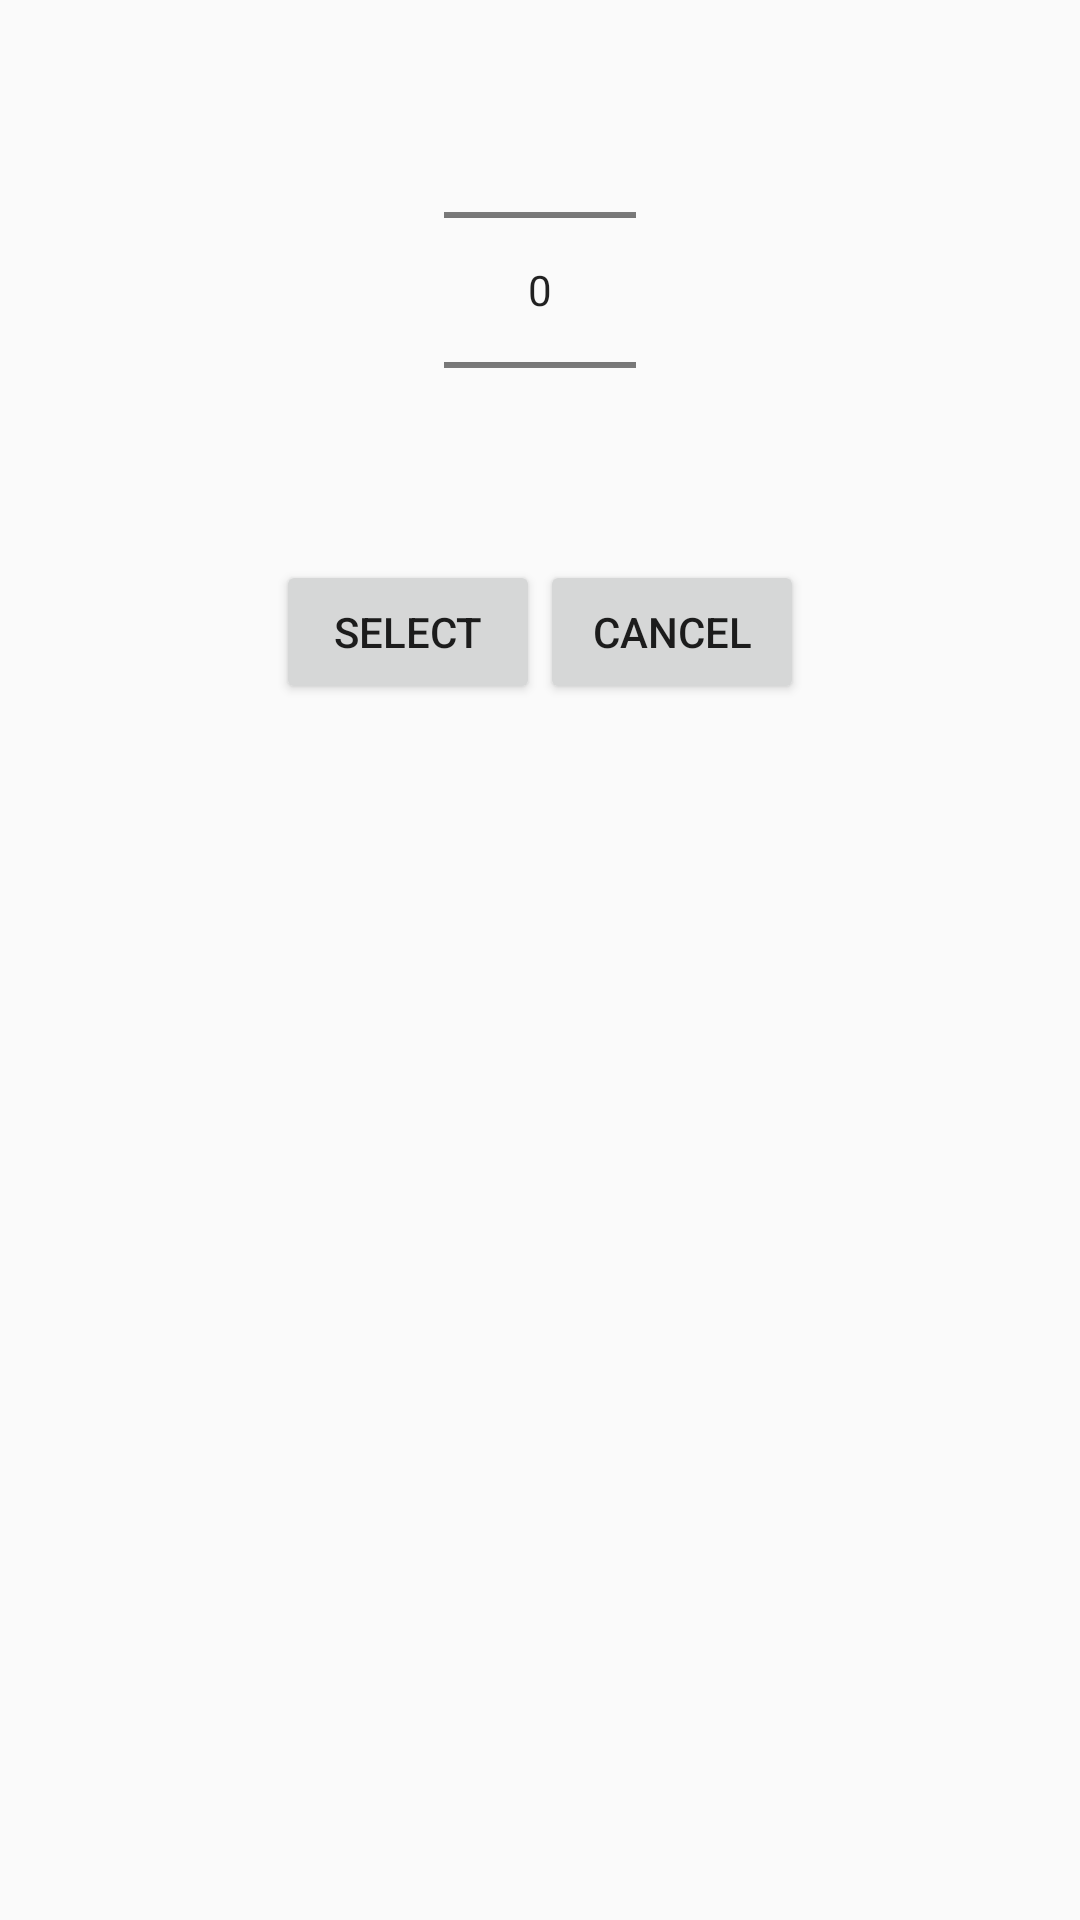

This screen was rendered from an Android layout file. Write that file and the resources it references.
<!-- AndroidManifest.xml: application theme AppTheme -->
<!-- res/layout/dialog_samplesizepicker.xml -->
<?xml version="1.0" encoding="utf-8"?>
<LinearLayout xmlns:android="http://schemas.android.com/apk/res/android"
    android:orientation="vertical"
    android:layout_width="wrap_content"
    android:layout_height="wrap_content"
    android:padding="20px"
    android:id="@+id/module_popup"
    >


    <LinearLayout
        android:layout_width="match_parent"
        android:layout_height="wrap_content"
        android:orientation = "vertical"
        android:gravity="center_horizontal">

        <NumberPicker
            android:layout_width="wrap_content"
            android:layout_height="wrap_content"
            android:id="@+id/samplePicker">

        </NumberPicker>


    </LinearLayout>



    <LinearLayout
        android:layout_width="match_parent"
        android:layout_height="wrap_content"
        android:orientation="horizontal"
        android:gravity="center_horizontal|bottom">

        <Button
            android:layout_width="wrap_content"
            android:layout_height="wrap_content"
            android:id="@+id/sample_ok_button"
            android:text="Select"
            />

        <Button
            android:layout_width="wrap_content"
            android:layout_height="wrap_content"
            android:id="@+id/sample_cancel_button"
            android:text="Cancel"
            />

    </LinearLayout>
</LinearLayout>
<!-- resources referenced by this layout -->
<resources>
  <style name="AppTheme" parent="android:Theme.Holo">
          
          
      </style>
</resources>
